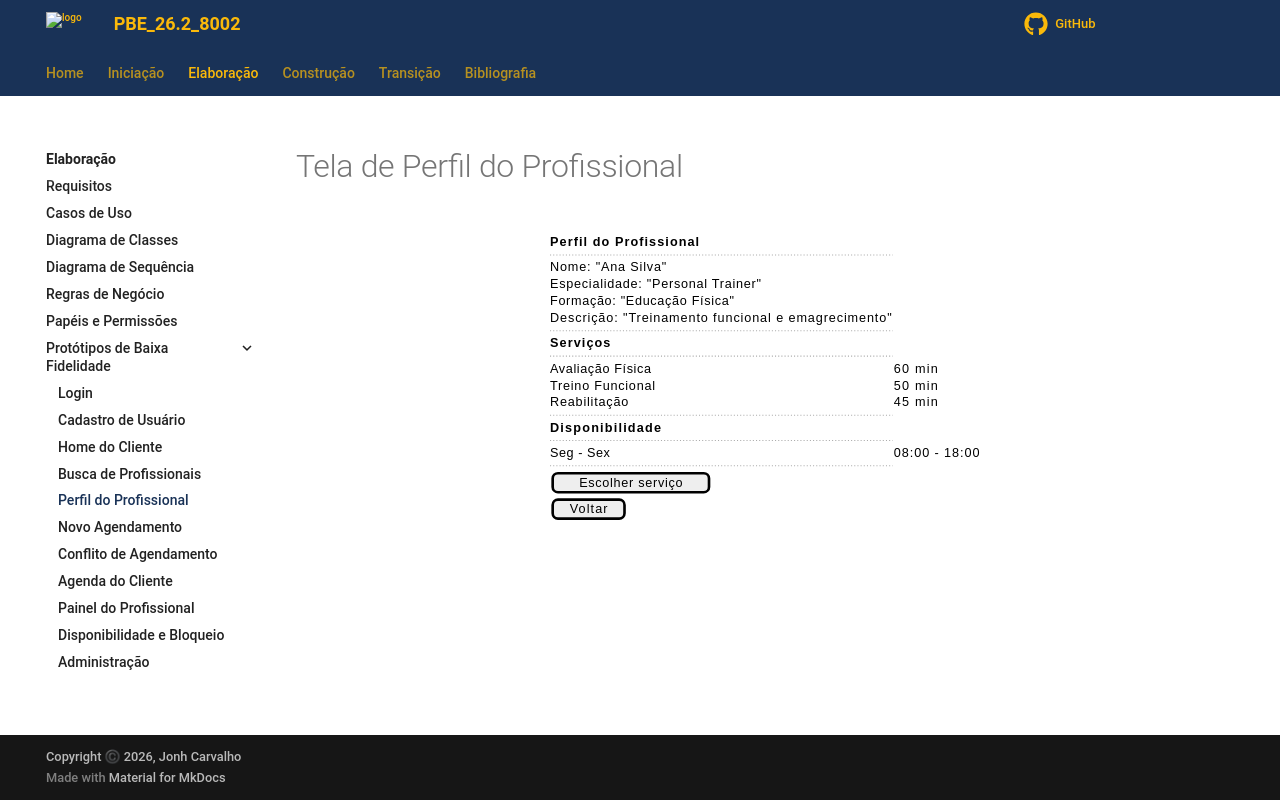

repository: Projetos-de-Extensao/PBE_26.2_8002_I · page: Elaboracao/prototipos_baixa_fidelidade_md/05-perfil-profissional/index.html · generator: mkdocs

# Tela de Perfil do Profissional

```plantuml
@startsalt
{
  <b>Perfil do Profissional
  ..

  Nome: "Ana Silva"
  Especialidade: "Personal Trainer"
  Formação: "Educação Física"
  Descrição: "Treinamento funcional e emagrecimento"

  ..

  <b>Serviços
  ..

  Avaliação Física | 60 min
  Treino Funcional | 50 min
  Reabilitação | 45 min

  ..

  <b>Disponibilidade
  ..

  Seg - Sex | 08:00 - 18:00

  ..

  [ Escolher serviço ]
  [ Voltar ]
}
@endsalt
```
